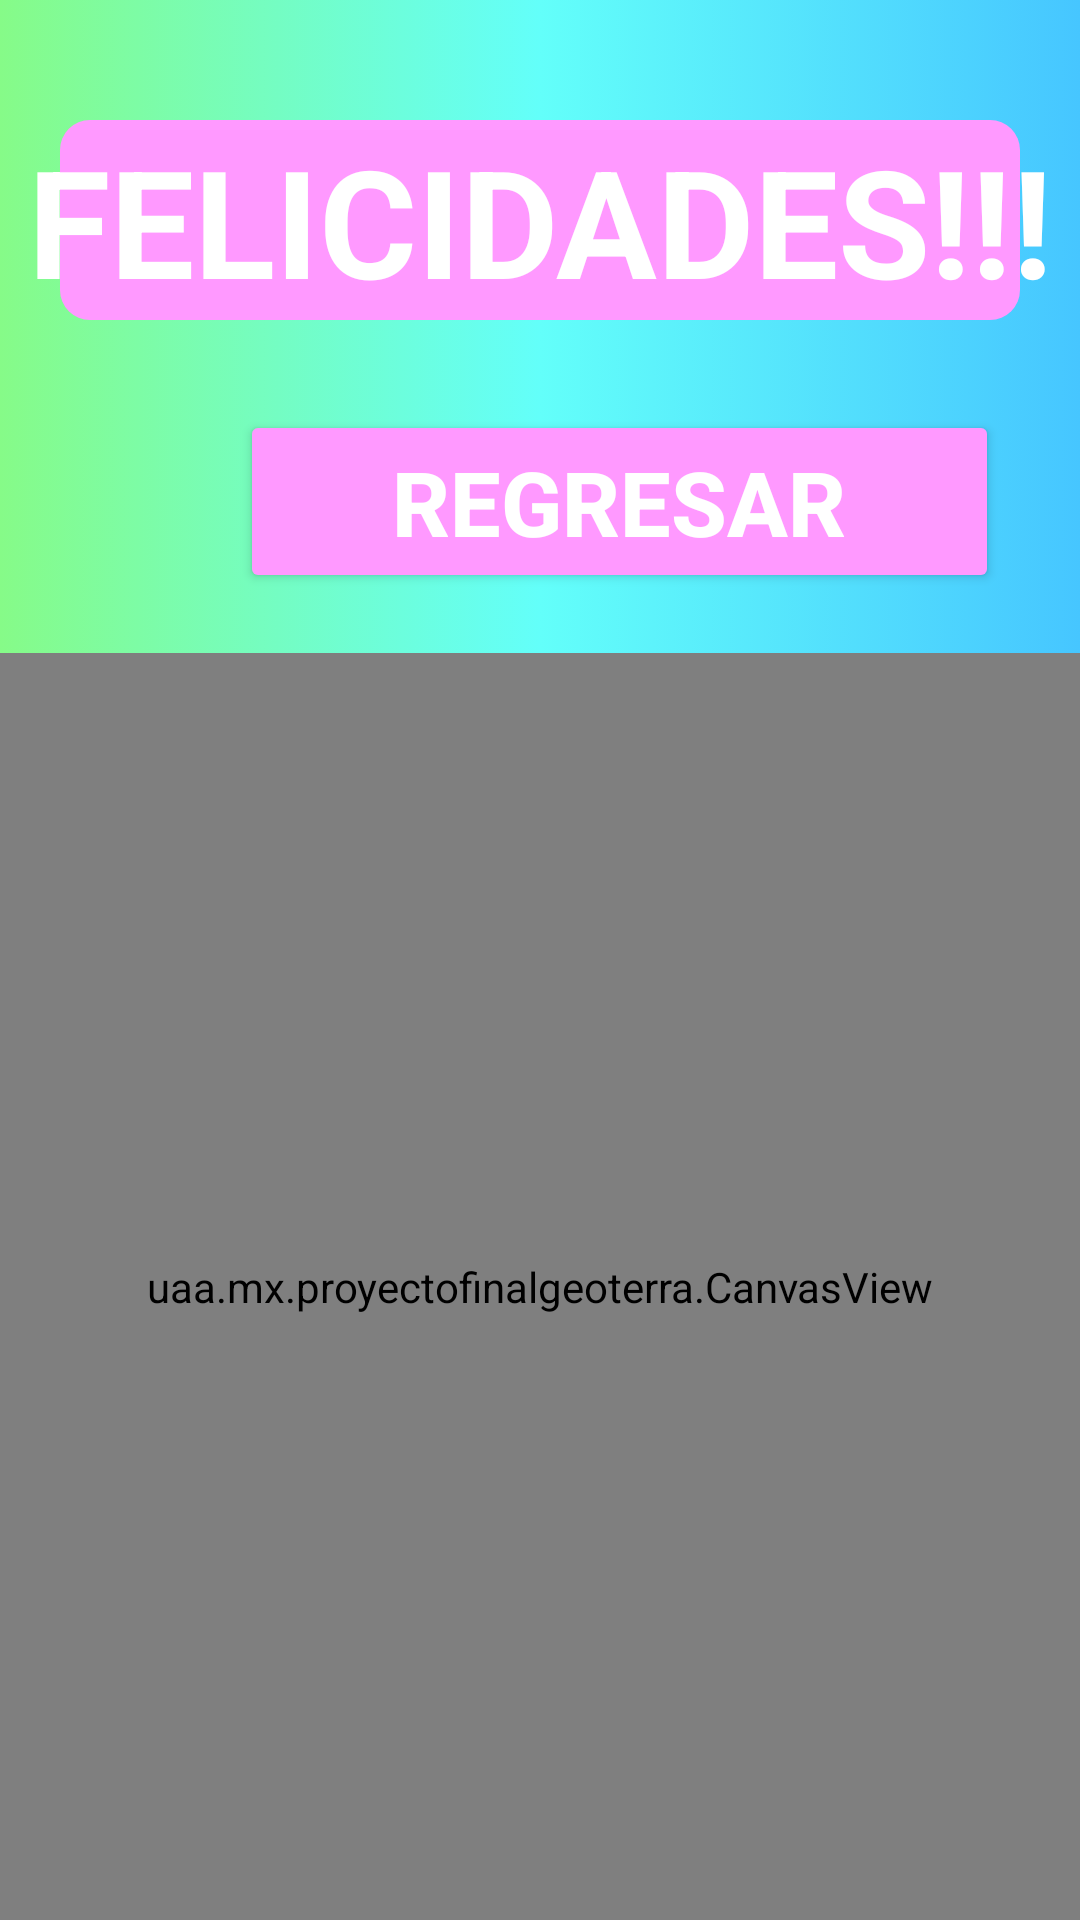

This screen was rendered from an Android layout file. Write that file and the resources it references.
<!-- AndroidManifest.xml: application theme Theme.ProyectoFinalGeoterra -->
<!-- res/layout/activity_reconocimiento.xml -->
<?xml version="1.0" encoding="utf-8"?>
<LinearLayout xmlns:android="http://schemas.android.com/apk/res/android"
    android:layout_width="match_parent"
    android:layout_height="match_parent"
    android:orientation="vertical"
    android:background="@drawable/fondo_degradado">

    <TextView
        android:layout_width="match_parent"
        android:layout_height="wrap_content"
        android:text="FELICIDADES!!!"
        android:textSize="50dp"
        android:textStyle="bold"
        android:textAlignment="center"
        android:textColor="#FFFFFF"
        android:layout_gravity="center"
        android:layout_marginTop="40dp"
        android:background="@drawable/fondo_textview" />

    <Button
        android:id="@+id/btnRegresar"
        android:layout_width="253dp"
        android:layout_height="61dp"
        android:layout_marginStart="80dp"
        android:layout_marginEnd="80dp"
        android:layout_marginBottom="20dp"
        android:layout_marginTop="30dp"
        android:backgroundTint="#FF99FF"
        android:text="Regresar"
        android:textColor="#FFFFFF"
        android:textSize="30sp"
        android:textStyle="bold" />

    <uaa.mx.proyectofinalgeoterra.CanvasView
        android:id="@+id/canvasView"
        android:layout_width="match_parent"
        android:layout_height="0dp"
        android:layout_weight="1"/>

</LinearLayout>
<!-- resources referenced by this layout -->
<resources>
  <!-- drawable fondo_degradado (drawable) -->
  <?xml version="1.0" encoding="utf-8"?>
  <selector xmlns:android="http://schemas.android.com/apk/res/android">
      <item>
          <shape android:shape="rectangle">
              <gradient
                  android:startColor="@color/colorUno"
                  android:centerColor="@color/colorDos"
                  android:endColor="@color/colorTres"
                  />
          </shape>
      </item>
  </selector>
  <!-- drawable fondo_textview (drawable) -->
  <?xml version="1.0" encoding="utf-8"?>
  <layer-list xmlns:android="http://schemas.android.com/apk/res/android">
      <item android:left="20dp" android:right="20dp" >
          <shape android:shape="rectangle">
              <solid android:color="#FF99FF" /> 
              <corners android:radius="10dp" /> 
          </shape>
      </item>
      <item android:left="10dp" android:right="10dp">
          <shape android:shape="rectangle">
              <solid android:color="@android:color/transparent" /> 
          </shape>
      </item>
  </layer-list>
  <style name="Theme.ProyectoFinalGeoterra" parent="Base.Theme.ProyectoFinalGeoterra" />
  <color name="colorUno">#86FB88</color>
  <color name="colorDos">#63FFFA</color>
  <color name="colorTres">#46C6FF</color>
  <style name="Base.Theme.ProyectoFinalGeoterra" parent="Theme.Material3.DayNight.NoActionBar">
          
          
      </style>
</resources>
